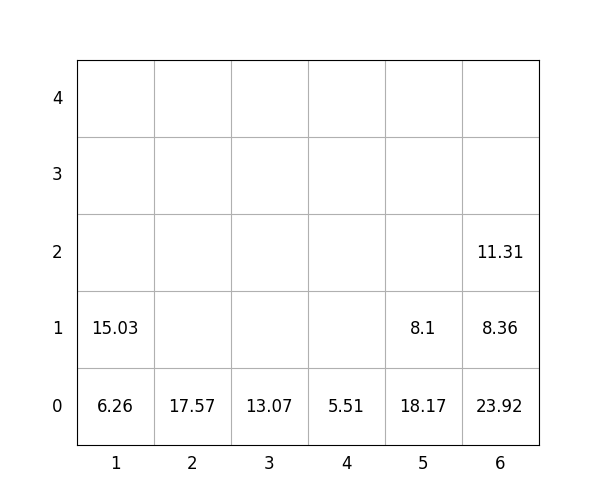

Values plotted in this chart, from the file beside it:
idx, loc_x, loc_y, loc_z, weight, group, score, seq, reloc, size(ft)
1, 6, 0, 0, 23.92, 1, 123.9, 1, 0, 20
2, 5, 0, 0, 18.17, 1, 118.2, 2, 0, 20
3, 2, 0, 0, 17.57, 3, 317.6, 3, 0, 20
4, 6, 0, 1, 8.36, 3, 308.4, 4, 0, 20
5, 1, 0, 0, 6.26, 2, 206.3, 5, 0, 20
6, 6, 0, 2, 11.31, 3, 311.3, 6, 0, 20
7, 4, 0, 0, 5.51, 3, 305.5, 7, 0, 20
8, 3, 0, 0, 13.07, 0, 13.07, 8, 0, 20
9, 1, 0, 1, 15.03, 3, 315, 9, 0, 20
10, 5, 0, 1, 8.1, 3, 308.1, 10, 0, 20
